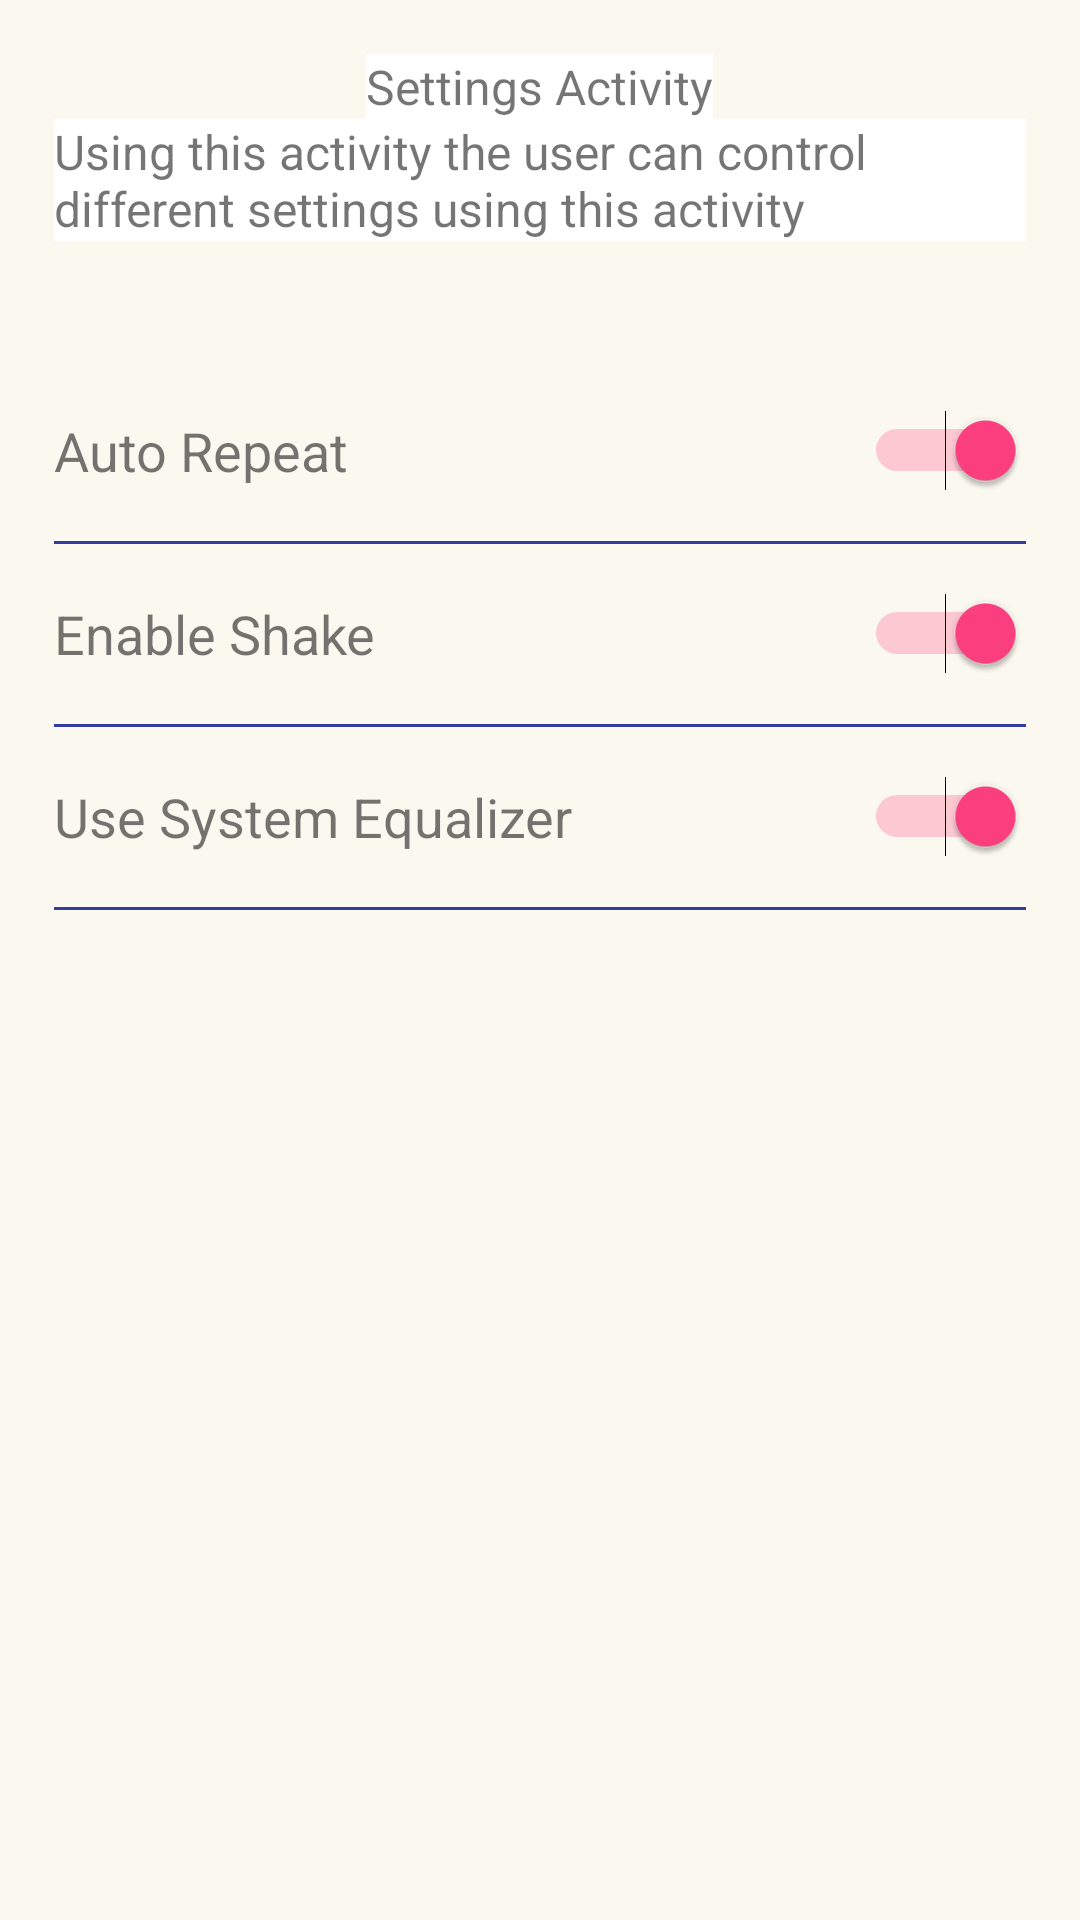

Produce the Android XML layout that renders to this screen, including the resource entries it uses.
<!-- AndroidManifest.xml: application theme AppTheme -->
<!-- res/layout/activity_settings.xml -->
<?xml version="1.0" encoding="utf-8"?>
<ScrollView xmlns:android="http://schemas.android.com/apk/res/android"
    xmlns:tools="http://schemas.android.com/tools"
    style="@style/scrollViewStyle"
    android:background="@color/colorLightPink"
    tools:context=".SettingsActivity">

    <LinearLayout
        android:layout_width="match_parent"
        android:layout_height="match_parent"
        android:orientation="vertical"
        android:padding="10dp">

        <LinearLayout
            android:layout_width="match_parent"
            android:layout_height="wrap_content"
            android:layout_marginBottom="40dp"
            android:orientation="vertical">

            <TextView
                style="@style/activityLabelStyle"
                android:background="@android:color/white"
                android:text="@string/settingsLabel" />

            <TextView
                style="@style/settingDescStyle"
                android:background="@android:color/white"
                android:text="@string/settingDescription" />
        </LinearLayout>

        <RelativeLayout
            android:layout_width="match_parent"
            android:layout_height="60dp">

            <TextView
                style="@style/settingTextStyle"
                android:text="@string/autoSetting" />

            <Switch style="@style/switchStyle" />

        </RelativeLayout>

        <View
            style="@style/dividerLineStyle"
            android:background="@color/colorPrimaryDark" />

        <RelativeLayout
            android:layout_width="match_parent"
            android:layout_height="60dp">

            <TextView
                style="@style/settingTextStyle"
                android:text="@string/shakeSetting" />

            <Switch style="@style/switchStyle" />
        </RelativeLayout>

        <View
            style="@style/dividerLineStyle"
            android:background="@color/colorPrimaryDark" />

        <RelativeLayout
            android:layout_width="match_parent"
            android:layout_height="60dp">

            <TextView
                style="@style/settingTextStyle"
                android:text="@string/equalizerSetting" />

            <Switch style="@style/switchStyle" />

        </RelativeLayout>

        <View
            style="@style/dividerLineStyle"
            android:background="@color/colorPrimaryDark" />

        <RelativeLayout
            android:layout_width="match_parent"
            android:layout_height="wrap_content"
            android:layout_marginTop="70dp">

            <Button
                android:id="@+id/homeBtn_id"
                style="@style/midButtonStyle"
                android:background="@drawable/home" />
        </RelativeLayout>
    </LinearLayout>
</ScrollView>
<!-- resources referenced by this layout -->
<resources>
  <color name="colorLightPink">#FBF8EF</color>
  <color name="colorPrimaryDark">#303F9F</color>
  <string name="autoSetting">Auto Repeat</string>
  <string name="equalizerSetting">Use System Equalizer</string>
  <string name="settingDescription">Using this activity the user can control different settings using this activity</string>
  <string name="settingsLabel">Settings Activity</string>
  <string name="shakeSetting">Enable Shake</string>
  <style name="activityLabelStyle">
          <item name="android:layout_width">wrap_content</item>
          <item name="android:layout_height">wrap_content</item>
          <item name="android:textSize">16sp</item>
          <item name="android:layout_gravity">center_horizontal</item>
      </style>
  <style name="dividerLineStyle">
          <item name="android:layout_width">match_parent</item>
          <item name="android:layout_height">1dp</item>
      </style>
  <style name="midButtonStyle">
          <item name="android:layout_width">48dp</item>
          <item name="android:layout_height">48dp</item>
          <item name="android:layout_centerHorizontal">true</item>
      </style>
  <style name="scrollViewStyle">
          <item name="android:layout_width">match_parent</item>
          <item name="android:layout_height">match_parent</item>
          <item name="android:padding">8dp</item>
      </style>
  <style name="settingDescStyle">
          <item name="android:layout_width">wrap_content</item>
          <item name="android:layout_height">wrap_content</item>
          <item name="android:textSize">16sp</item>
      </style>
  <style name="settingTextStyle">
          <item name="android:layout_width">wrap_content</item>
          <item name="android:layout_height">wrap_content</item>
          <item name="android:textSize">18sp</item>
          <item name="android:layout_centerVertical">true</item>
      </style>
  <style name="switchStyle">
          <item name="android:layout_width">wrap_content</item>
          <item name="android:layout_height">wrap_content</item>
          <item name="android:layout_alignParentRight">true</item>
          <item name="android:layout_centerVertical">true</item>
          <item name="android:checked">true</item>
      </style>
  <style name="AppTheme" parent="Theme.AppCompat.Light.DarkActionBar">
          
          <item name="colorPrimary">@color/colorPrimary</item>
          <item name="colorPrimaryDark">@color/colorPrimaryDark</item>
          <item name="colorAccent">@color/colorAccent</item>
      </style>
  <color name="colorPrimary">#3F51B5</color>
  <color name="colorAccent">#FF4081</color>
</resources>
